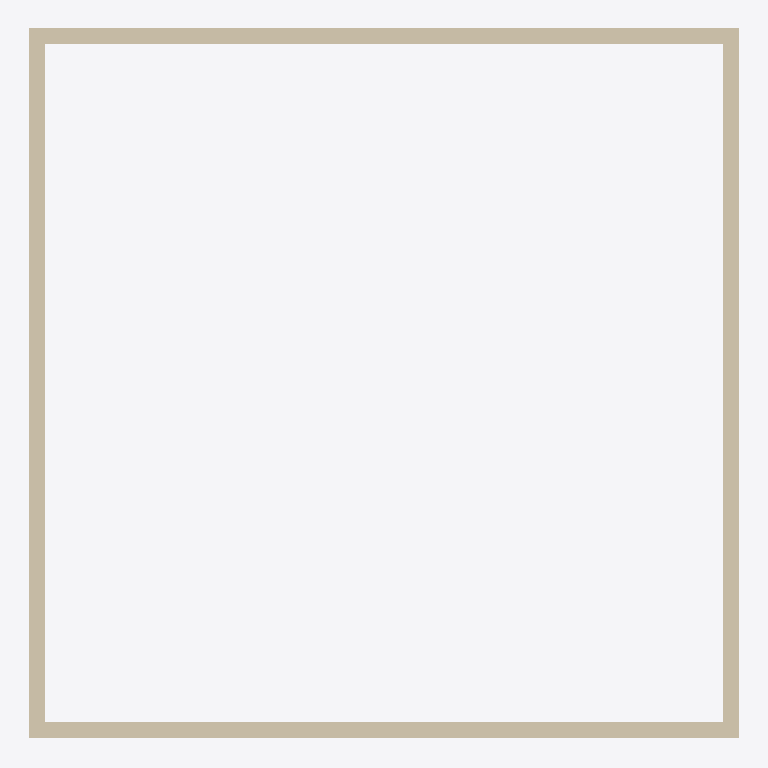
Plan cut of the same IFC building model at storey 'Level 2' (level 4.00 m, cut at 5.40 m), seen from above with north up, elements coloured by IFC class (only those large enough to see are counted): 4 walls (beige). No cut surface shows.
Extent 9.2 m × 9.2 m × 4.4 m (x, y, z). Storeys (2): Level 1 at 0.00 m; Level 2 at 4.00 m. Elements (7): 4 IfcWall, 1 IfcDoor, 1 IfcSlab, 1 IfcWindow.

HEADER;
FILE_DESCRIPTION(('ViewDefinition [ReferenceView_V1.2]','RevitIdentifiers [ContentGUID: 8f8b1ed3-8866-45fe-8510-d6e06b9c1346, VersionGUID: 8b09e33a-d4f3-4f07-bbf3-4096714938ef, NumberOfSaves: 4]','CoordinateReference [CoordinateBase: Shared Coordinates]','ExchangeRequirement [Architecture]'),'2;1');
FILE_NAME('3.ifc','2025-03-30T01:54:39+10:00',(''),(''),'ODA SDAI 24.12','Autodesk Revit 25.4.0.32 (ENG) - IFC 25.4.0.32','');
FILE_SCHEMA(('IFC4'));
ENDSEC;
DATA;
#27=IFCPROJECT('2FYnxJY6P5$eKGrk2KO_os',#18,'Project  Number',$,$,'Project Name','Project  Status',(#22),#472);
#42=IFCSITE('2FYnxJY6P5$eKGrk2KO_oq',#18,'Default',$,$,#41,$,$,.ELEMENT.,(42,21,31,181945),(-71,-3,-24,-263305),0.0,$,$);
#32=IFCBUILDING('2FYnxJY6P5$eKGrk2KO_ot',#18,'',$,$,#30,$,'',.ELEMENT.,$,$,#31);
#35=IFCBUILDINGSTOREY('1vK3KfqgSHqv5Y0026FnIY',#18,'Level 1',$,'Level:8mm Head',#34,$,'Level 1',.ELEMENT.,0.0);
#39=IFCBUILDINGSTOREY('14lOI8vZuHqv6B0026Fnc4',#18,'Level 2',$,'Level:8mm Head',#38,$,'Level 2',.ELEMENT.,4000.0000000000005);
#79=IFCWALL('18bC_hxUP1IBOesJRu9mWv',#18,'Basic Wall:Generic - 200mm:208925',$,'Basic Wall:Generic - 200mm',#49,#78,'208925',.NOTDEFINED.);
#118=IFCWALL('18bC_hxUP1IBOesJRu9mXp',#18,'Basic Wall:Generic - 200mm:208983',$,'Basic Wall:Generic - 200mm',#106,#117,'208983',.NOTDEFINED.);
#165=IFCWALL('18bC_hxUP1IBOesJRu9mXR',#18,'Basic Wall:Generic - 200mm:209023',$,'Basic Wall:Generic - 200mm',#138,#164,'209023',.NOTDEFINED.);
#197=IFCWALL('18bC_hxUP1IBOesJRu9mYI',#18,'Basic Wall:Generic - 200mm:209078',$,'Basic Wall:Generic - 200mm',#185,#196,'209078',.NOTDEFINED.);
ENDSEC;
